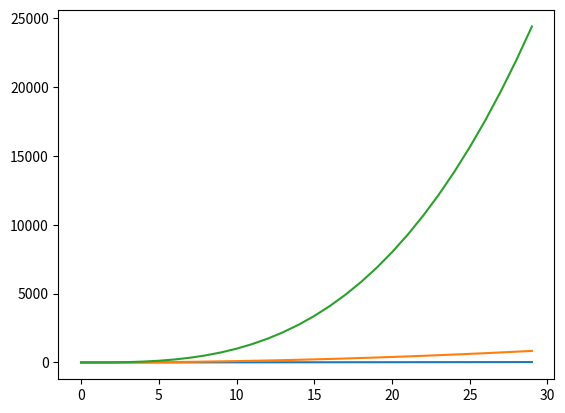
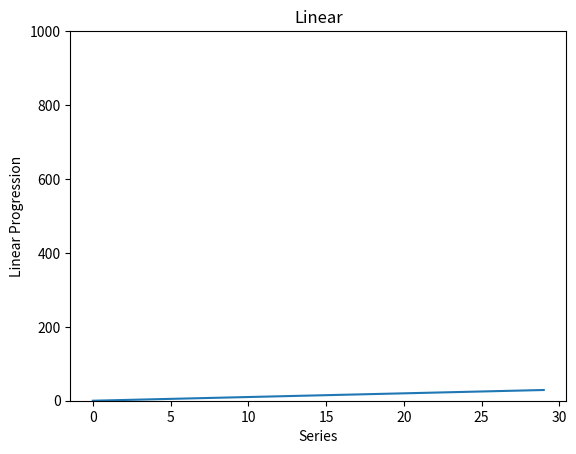
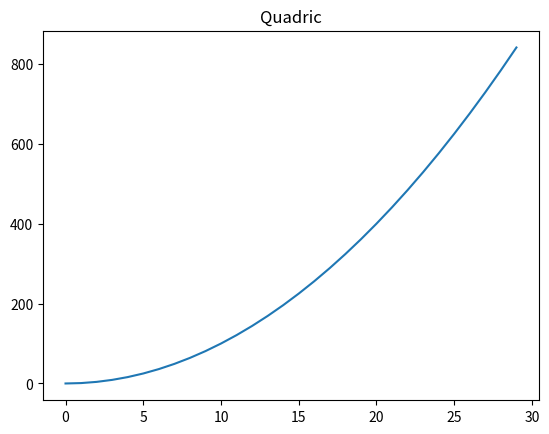
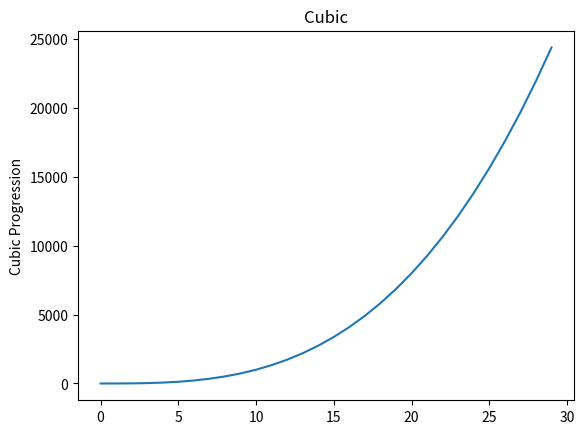

These figures' Python source, in order:
from matplotlib import pylab as plt

series1=[]
series2=[]
series3=[]

for i in range(0,30):
    series1.append(i)
    series2 += [i*i]
    series3 += [i**3]

plt.plot(list(range(0,30)), series1)
plt.plot(list(range(0,30)), series2)
plt.plot(list(range(0,30)), series3)
plt.show()

plt.figure("first")
plt.plot(list(range(0,30)), series1)
plt.figure("second")
plt.plot(list(range(0,30)), series2)
plt.figure("third")
plt.plot(list(range(0,30)), series3)

plt.figure("first")
plt.title("Linear")
plt.ylim(0,1000)
plt.xlabel("Series")
plt.ylabel("Linear Progression")
plt.figure("second")
plt.title("Quadric")
plt.figure("third")
plt.title("Cubic")
plt.ylabel("Cubic Progression")
plt.show()
